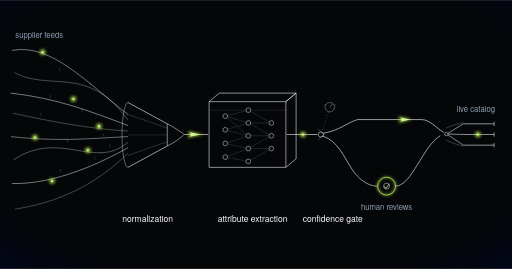
t = 0.00 s
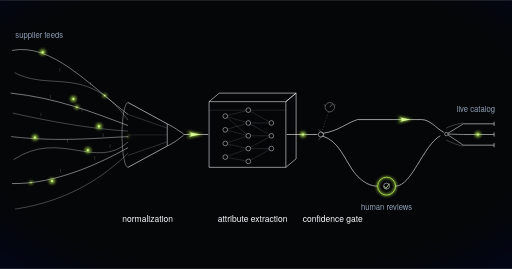
t = 1.02 s
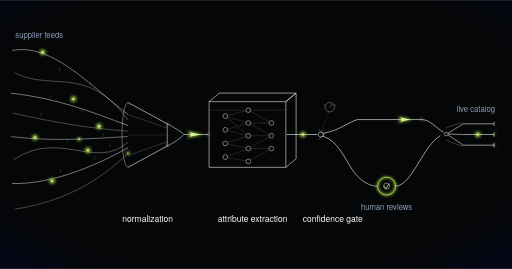
t = 2.04 s
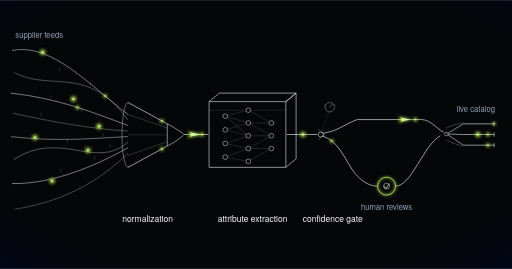
t = 3.02 s
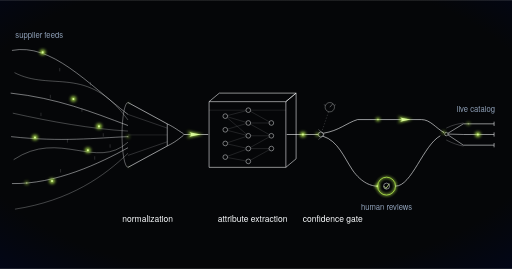
t = 3.99 s
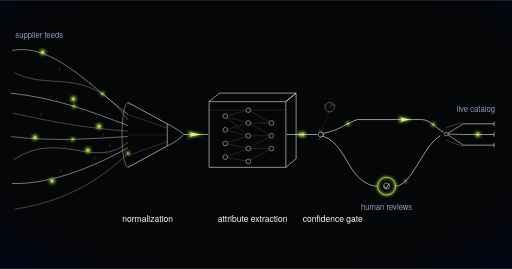
t = 5.00 s

The animated SVG that drew these frames (rendered in a browser with its animation timeline set to each time). Animation: 123 SMIL elements (animate=62,animateMotion=61); one cycle of 6.00 s, repeats indefinitely.

<svg xmlns="http://www.w3.org/2000/svg" viewBox="0 0 1200 630" role="img">
  <title>Engineering schematic: tangled supplier-feed strands converge through a normalization funnel into an attribute-extraction lattice, then a confidence gate switches items between an auto-publish rail and a human-review siding that rejoins before the live-catalog outputs</title>
  <defs>
    <style>@media (prefers-reduced-motion: reduce){.catalog-enrichment-engine-pulse{display:none}}</style>
    <g id="catalog-enrichment-engine-mover">
      <circle r="4.6" fill="#bbf451" opacity="0.85" filter="url(#catalog-enrichment-engine-glow)"/>
      <circle r="1.8" fill="#d8f999"/>
    </g>
    <radialGradient id="catalog-enrichment-engine-bg" cx="0.5" cy="0.46" r="0.75">
      <stop offset="0" stop-color="#050608"/>
      <stop offset="0.75" stop-color="#050608"/>
      <stop offset="1" stop-color="#020618"/>
    </radialGradient>
    <filter id="catalog-enrichment-engine-glow" x="-150%" y="-150%" width="400%" height="400%">
      <feGaussianBlur stdDeviation="4"/>
    </filter>
    <g id="catalog-enrichment-engine-pulse">
      <circle r="6.5" fill="#bbf451" opacity="0.85" filter="url(#catalog-enrichment-engine-glow)"/>
      <circle r="2.4" fill="#d8f999"/>
    </g>
  </defs>

  <rect width="1200" height="630" fill="url(#catalog-enrichment-engine-bg)"/>

  <!-- chaotic supplier feed strands -->
  <g stroke="#f8fafc" fill="none" stroke-width="1.2">
    <path id="catalog-enrichment-engine-in1" d="M28,118 C120,100 205,195 300,268" opacity="0.85"/>
    <path d="M34,170 C120,215 205,150 300,281" opacity="0.55"/>
    <path id="catalog-enrichment-engine-in2" d="M25,218 C135,230 215,262 300,294" opacity="0.9"/>
    <path d="M30,265 C120,285 215,302 300,307" opacity="0.5"/>
    <path id="catalog-enrichment-engine-in3" d="M26,320 C145,333 225,323 300,320" opacity="0.8"/>
    <path d="M32,374 C140,302 225,400 300,333" opacity="0.6"/>
    <path id="catalog-enrichment-engine-in4" d="M28,430 C130,432 235,382 300,346" opacity="0.9"/>
    <path id="catalog-enrichment-engine-in5" d="M35,490 C165,470 245,412 300,359" opacity="0.5"/>
  </g>
  <!-- stray field ticks riding the strands -->
  <g stroke="#f8fafc" stroke-width="1" opacity="0.35">
    <path d="M140,159 v8"/><path d="M212,192 v8"/><path d="M118,222 v8"/>
    <path d="M192,254 v8"/><path d="M158,326 v8"/><path d="M242,312 v8"/>
    <path d="M142,396 v8"/><path d="M222,366 v8"/><path d="M96,264 v8"/>
    <path d="M258,338 v8"/>
  </g>
  <use href="#catalog-enrichment-engine-pulse" x="100" y="122"/>
  <use href="#catalog-enrichment-engine-pulse" x="172" y="232"/>
  <use href="#catalog-enrichment-engine-pulse" x="82" y="322"/>
  <use href="#catalog-enrichment-engine-pulse" x="206" y="352"/>
  <use href="#catalog-enrichment-engine-pulse" x="122" y="424"/>
  <use href="#catalog-enrichment-engine-pulse" x="232" y="296"/>

  <!-- normalization funnel -->
  <g stroke="#f8fafc" fill="none">
    <path d="M300,240 A14,76 0 0 0 300,392" stroke-width="1.2" opacity="0.7"/>
    <path id="catalog-enrichment-engine-f1" d="M300,240 L392,290" stroke-width="1.4"/>
    <path id="catalog-enrichment-engine-f2" d="M300,392 L392,342" stroke-width="1.4"/>
    <path d="M300,268 L392,300" stroke-width="1" opacity="0.4"/>
    <path d="M300,364 L392,332" stroke-width="1" opacity="0.4"/>
    <path d="M300,316 L392,316" stroke-width="1" opacity="0.25"/>
    <path d="M392,290 V342" stroke-width="1.2"/>
    <path d="M392,290 C412,300 418,306 430,313" stroke-width="1.2"/>
    <path d="M392,342 C412,332 418,326 430,317" stroke-width="1.2"/>
    <path id="catalog-enrichment-engine-rail" d="M430,315 H488" stroke-width="1.4"/>
  </g>
  <!-- lime swoosh on the normalized rail -->
  <path d="M438,307 L476,315 L438,323 C446,318 446,312 438,307 Z" fill="#bbf451" opacity="0.8" filter="url(#catalog-enrichment-engine-glow)"/>
  <path d="M444,310 L470,315 L444,320 C449,317 449,313 444,310 Z" fill="#d8f999"/>

  <!-- attribute extraction lattice: isometric enclosure -->
  <g stroke="#f8fafc" fill="none" stroke-width="1.3">
    <path d="M490,238 H670 V392 H490 Z"/>
    <path d="M490,238 L514,218 L694,218 L670,238"/>
    <path d="M670,238 L694,218 V372 L670,392"/>
  </g>
  <g stroke="#f8fafc" fill="none" stroke-width="1">
    <path d="M490,258 H670" opacity="0.22"/>
    <path d="M514,218 H694" opacity="0"/>
  </g>
  <!-- mesh edges -->
  <g stroke="#f8fafc" stroke-width="0.9" opacity="0.3">
    <path d="M528,272 L582,258"/><path d="M528,272 L582,288"/><path d="M528,272 L582,318"/>
    <path d="M528,304 L582,288"/><path d="M528,304 L582,318"/>
    <path d="M528,336 L582,318"/><path d="M528,336 L582,348"/>
    <path d="M528,368 L582,348"/><path d="M528,368 L582,378"/>
    <path d="M582,258 L636,288"/><path d="M582,288 L636,288"/><path d="M582,288 L636,318"/>
    <path d="M582,318 L636,318"/><path d="M582,348 L636,318"/><path d="M582,348 L636,348"/>
    <path d="M582,378 L636,348"/>
  </g>
  <!-- mesh nodes -->
  <g stroke="#f8fafc" stroke-width="1.1" fill="#050608" opacity="0.95">
    <circle cx="528" cy="272" r="5.5"/><circle cx="528" cy="304" r="5.5"/>
    <circle cx="528" cy="336" r="5.5"/><circle cx="528" cy="368" r="5.5"/>
    <circle cx="582" cy="258" r="5.5"/><circle cx="582" cy="288" r="5.5"/>
    <circle cx="582" cy="318" r="5.5"/><circle cx="582" cy="348" r="5.5"/>
    <circle cx="582" cy="378" r="5.5"/>
    <circle cx="636" cy="288" r="5.5"/><circle cx="636" cy="318" r="5.5"/>
    <circle cx="636" cy="348" r="5.5"/>
  </g>
  <path id="catalog-enrichment-engine-latt" d="M672,315 H744" stroke="#f8fafc" stroke-width="1.4" fill="none"/>
  <use href="#catalog-enrichment-engine-pulse" x="710" y="315"/>

  <!-- confidence gate: switch with threshold dial -->
  <circle cx="752" cy="315" r="6" stroke="#f8fafc" stroke-width="1.2" fill="#050608"/>
  <g stroke="#f8fafc" fill="none">
    <path d="M746,303 L760,315 L746,327" stroke-width="1" opacity="0.6"/>
    <circle cx="773" cy="251" r="11" stroke-width="1" opacity="0.7"/>
    <path d="M773,251 L780,243" stroke-width="1" opacity="0.8"/>
    <path d="M763,247 l-4,-2" stroke-width="1" opacity="0.5"/>
    <path d="M783,247 l4,-2" stroke-width="1" opacity="0.5"/>
    <path d="M770,262 L755,306" stroke-width="1" opacity="0.4" stroke-dasharray="3 4"/>
    <path id="catalog-enrichment-engine-auto" d="M758,312 C795,306 812,288 838,280 H988" stroke-width="1.4"/>
    <path id="catalog-enrichment-engine-review" d="M757,319 C792,330 806,368 826,398 C848,430 872,436 884,436" stroke-width="1.4"/>
  </g>

  <!-- human review siding: lime-ringed node -->
  <circle cx="906" cy="436" r="21" stroke="#bbf451" stroke-width="2.5" fill="none" opacity="0.9" filter="url(#catalog-enrichment-engine-glow)"/>
  <circle cx="906" cy="436" r="21" stroke="#bbf451" stroke-width="1.8" fill="none"/>
  <circle cx="906" cy="436" r="7" stroke="#f8fafc" stroke-width="1.1" fill="#050608"/>
  <path d="M900,436 l4.5,5.5 l8,-11" stroke="#d8f999" stroke-width="1.8" fill="none"/>
  <path id="catalog-enrichment-engine-rejoin" d="M927,436 C965,436 992,340 1032,318" stroke="#f8fafc" stroke-width="1.4" fill="none"/>

  <!-- lime swoosh on the auto-publish rail -->
  <path d="M932,272 L966,280 L932,288 C939,283 939,277 932,272 Z" fill="#bbf451" opacity="0.8" filter="url(#catalog-enrichment-engine-glow)"/>
  <path d="M938,275 L962,280 L938,285 C943,282 943,278 938,275 Z" fill="#d8f999"/>

  <!-- output manifold to live catalog -->
  <g stroke="#f8fafc" fill="none">
    <path id="catalog-enrichment-engine-man" d="M988,280 C1008,280 1022,300 1040,310" stroke-width="1.4"/>
    <circle cx="1046" cy="314" r="4" stroke-width="1.1" fill="#050608"/>
    <path d="M1050,312 L1086,290" stroke-width="1.2"/>
    <path d="M1050,314 L1086,315" stroke-width="1.2"/>
    <path d="M1050,316 L1086,340" stroke-width="1.2"/>
    <path d="M1046,300 C1062,292 1074,290 1086,288" stroke-width="1" opacity="0.5"/>
    <path d="M1046,328 C1062,336 1074,340 1086,342" stroke-width="1" opacity="0.5"/>
    <path id="catalog-enrichment-engine-r1" d="M1086,290 H1158" stroke-width="1.3"/>
    <path id="catalog-enrichment-engine-r2" d="M1086,315 H1158" stroke-width="1.3"/>
    <path id="catalog-enrichment-engine-r3" d="M1086,340 H1158" stroke-width="1.3"/>
    <path d="M1158,285 V295" stroke-width="1.3"/>
    <path d="M1158,310 V320" stroke-width="1.3"/>
    <path d="M1158,335 V345" stroke-width="1.3"/>
  </g>
  <use href="#catalog-enrichment-engine-pulse" x="1120" y="315"/>

  <!-- labels -->
  <g font-family="'Space Grotesk', 'Helvetica Neue', Arial, sans-serif">
    <text x="36" y="88" font-size="18" fill="#90a1b9">supplier feeds</text>
    <text x="346" y="520" font-size="20" fill="#f8fafc" text-anchor="middle">normalization</text>
    <text x="592" y="520" font-size="20" fill="#f8fafc" text-anchor="middle">attribute extraction</text>
    <text x="780" y="520" font-size="20" fill="#f8fafc" text-anchor="middle">confidence gate</text>
    <text x="906" y="492" font-size="18" fill="#90a1b9" text-anchor="middle">human reviews</text>
    <text x="1160" y="262" font-size="18" fill="#90a1b9" text-anchor="end">live catalog</text>
  </g>

  <!-- motion layer (MOTION-SPEC.md): additive pulses only, 6s seamless loop -->
    <use href="#catalog-enrichment-engine-mover" class="catalog-enrichment-engine-pulse" opacity="0"><animateMotion dur="6s" repeatCount="indefinite" calcMode="linear" keyTimes="0;0.02;0.1403;1" keyPoints="0;0;1;1"><mpath href="#catalog-enrichment-engine-in3"/></animateMotion><animate attributeName="opacity" dur="6s" repeatCount="indefinite" calcMode="linear" values="0;0;1;1;0;0" keyTimes="0;0.02;0.045;0.1403;0.1803;1"/></use>
    <use href="#catalog-enrichment-engine-mover" class="catalog-enrichment-engine-pulse" opacity="0"><animateMotion dur="6s" repeatCount="indefinite" calcMode="linear" keyTimes="0;0.27;0.3903;1" keyPoints="0;0;1;1"><mpath href="#catalog-enrichment-engine-in3"/></animateMotion><animate attributeName="opacity" dur="6s" repeatCount="indefinite" calcMode="linear" values="0;0;1;1;0;0" keyTimes="0;0.27;0.295;0.3903;0.4303;1"/></use>
    <use href="#catalog-enrichment-engine-mover" class="catalog-enrichment-engine-pulse" opacity="0"><animateMotion dur="6s" repeatCount="indefinite" calcMode="linear" keyTimes="0;0.52;0.6403;1" keyPoints="0;0;1;1"><mpath href="#catalog-enrichment-engine-in3"/></animateMotion><animate attributeName="opacity" dur="6s" repeatCount="indefinite" calcMode="linear" values="0;0;1;1;0;0" keyTimes="0;0.52;0.545;0.6403;0.6803;1"/></use>
    <use href="#catalog-enrichment-engine-mover" class="catalog-enrichment-engine-pulse" opacity="0"><animateMotion dur="6s" repeatCount="indefinite" calcMode="linear" keyTimes="0;0.77;0.8903;1" keyPoints="0;0;1;1"><mpath href="#catalog-enrichment-engine-in3"/></animateMotion><animate attributeName="opacity" dur="6s" repeatCount="indefinite" calcMode="linear" values="0;0;1;1;0;0" keyTimes="0;0.77;0.795;0.8903;0.9303;1"/></use>
    <use href="#catalog-enrichment-engine-mover" class="catalog-enrichment-engine-pulse" opacity="0"><animateMotion dur="6s" repeatCount="indefinite" calcMode="linear" keyTimes="0;0.06;0.2004;1" keyPoints="0;0;1;1"><mpath href="#catalog-enrichment-engine-in1"/></animateMotion><animate attributeName="opacity" dur="6s" repeatCount="indefinite" calcMode="linear" values="0;0;1;1;0;0" keyTimes="0;0.06;0.085;0.2004;0.2404;1"/></use>
    <use href="#catalog-enrichment-engine-mover" class="catalog-enrichment-engine-pulse" opacity="0"><animateMotion dur="6s" repeatCount="indefinite" calcMode="linear" keyTimes="0;0.3933;0.5338;1" keyPoints="0;0;1;1"><mpath href="#catalog-enrichment-engine-in1"/></animateMotion><animate attributeName="opacity" dur="6s" repeatCount="indefinite" calcMode="linear" values="0;0;1;1;0;0" keyTimes="0;0.3933;0.4183;0.5338;0.5738;1"/></use>
    <use href="#catalog-enrichment-engine-mover" class="catalog-enrichment-engine-pulse" opacity="0"><animateMotion dur="6s" repeatCount="indefinite" calcMode="linear" keyTimes="0;0.7267;0.8671;1" keyPoints="0;0;1;1"><mpath href="#catalog-enrichment-engine-in1"/></animateMotion><animate attributeName="opacity" dur="6s" repeatCount="indefinite" calcMode="linear" values="0;0;1;1;0;0" keyTimes="0;0.7267;0.7517;0.8671;0.9071;1"/></use>
    <use href="#catalog-enrichment-engine-mover" class="catalog-enrichment-engine-pulse" opacity="0"><animateMotion dur="6s" repeatCount="indefinite" calcMode="linear" keyTimes="0;0.1;0.2255;1" keyPoints="0;0;1;1"><mpath href="#catalog-enrichment-engine-in2"/></animateMotion><animate attributeName="opacity" dur="6s" repeatCount="indefinite" calcMode="linear" values="0;0;1;1;0;0" keyTimes="0;0.1;0.125;0.2255;0.2655;1"/></use>
    <use href="#catalog-enrichment-engine-mover" class="catalog-enrichment-engine-pulse" opacity="0"><animateMotion dur="6s" repeatCount="indefinite" calcMode="linear" keyTimes="0;0.4333;0.5589;1" keyPoints="0;0;1;1"><mpath href="#catalog-enrichment-engine-in2"/></animateMotion><animate attributeName="opacity" dur="6s" repeatCount="indefinite" calcMode="linear" values="0;0;1;1;0;0" keyTimes="0;0.4333;0.4583;0.5589;0.5989;1"/></use>
    <use href="#catalog-enrichment-engine-mover" class="catalog-enrichment-engine-pulse" opacity="0"><animateMotion dur="6s" repeatCount="indefinite" calcMode="linear" keyTimes="0;0.7667;0.8922;1" keyPoints="0;0;1;1"><mpath href="#catalog-enrichment-engine-in2"/></animateMotion><animate attributeName="opacity" dur="6s" repeatCount="indefinite" calcMode="linear" values="0;0;1;1;0;0" keyTimes="0;0.7667;0.7917;0.8922;0.9322;1"/></use>
    <use href="#catalog-enrichment-engine-mover" class="catalog-enrichment-engine-pulse" opacity="0"><animateMotion dur="6s" repeatCount="indefinite" calcMode="linear" keyTimes="0;0.15;0.2763;1" keyPoints="0;0;1;1"><mpath href="#catalog-enrichment-engine-in4"/></animateMotion><animate attributeName="opacity" dur="6s" repeatCount="indefinite" calcMode="linear" values="0;0;1;1;0;0" keyTimes="0;0.15;0.175;0.2763;0.3163;1"/></use>
    <use href="#catalog-enrichment-engine-mover" class="catalog-enrichment-engine-pulse" opacity="0"><animateMotion dur="6s" repeatCount="indefinite" calcMode="linear" keyTimes="0;0.65;0.7763;1" keyPoints="0;0;1;1"><mpath href="#catalog-enrichment-engine-in4"/></animateMotion><animate attributeName="opacity" dur="6s" repeatCount="indefinite" calcMode="linear" values="0;0;1;1;0;0" keyTimes="0;0.65;0.675;0.7763;0.8163;1"/></use>
    <use href="#catalog-enrichment-engine-mover" class="catalog-enrichment-engine-pulse" opacity="0"><animateMotion dur="6s" repeatCount="indefinite" calcMode="linear" keyTimes="0;0.2;0.3319;1" keyPoints="0;0;1;1"><mpath href="#catalog-enrichment-engine-in5"/></animateMotion><animate attributeName="opacity" dur="6s" repeatCount="indefinite" calcMode="linear" values="0;0;1;1;0;0" keyTimes="0;0.2;0.225;0.3319;0.3719;1"/></use>
    <use href="#catalog-enrichment-engine-mover" class="catalog-enrichment-engine-pulse" opacity="0"><animateMotion dur="6s" repeatCount="indefinite" calcMode="linear" keyTimes="0;0.7;0.8319;1" keyPoints="0;0;1;1"><mpath href="#catalog-enrichment-engine-in5"/></animateMotion><animate attributeName="opacity" dur="6s" repeatCount="indefinite" calcMode="linear" values="0;0;1;1;0;0" keyTimes="0;0.7;0.725;0.8319;0.8719;1"/></use>
    <use href="#catalog-enrichment-engine-mover" class="catalog-enrichment-engine-pulse" opacity="0"><animateMotion dur="6s" repeatCount="indefinite" calcMode="linear" keyTimes="0;0.0641;0.11;1" keyPoints="0;0;1;1"><mpath href="#catalog-enrichment-engine-f1"/></animateMotion><animate attributeName="opacity" dur="6s" repeatCount="indefinite" calcMode="linear" values="0;0;1;1;0;0" keyTimes="0;0.0641;0.0794;0.11;0.15;1"/></use>
    <use href="#catalog-enrichment-engine-mover" class="catalog-enrichment-engine-pulse" opacity="0"><animateMotion dur="6s" repeatCount="indefinite" calcMode="linear" keyTimes="0;0.2641;0.31;1" keyPoints="0;0;1;1"><mpath href="#catalog-enrichment-engine-f1"/></animateMotion><animate attributeName="opacity" dur="6s" repeatCount="indefinite" calcMode="linear" values="0;0;1;1;0;0" keyTimes="0;0.2641;0.2794;0.31;0.35;1"/></use>
    <use href="#catalog-enrichment-engine-mover" class="catalog-enrichment-engine-pulse" opacity="0"><animateMotion dur="6s" repeatCount="indefinite" calcMode="linear" keyTimes="0;0.4641;0.51;1" keyPoints="0;0;1;1"><mpath href="#catalog-enrichment-engine-f1"/></animateMotion><animate attributeName="opacity" dur="6s" repeatCount="indefinite" calcMode="linear" values="0;0;1;1;0;0" keyTimes="0;0.4641;0.4794;0.51;0.55;1"/></use>
    <use href="#catalog-enrichment-engine-mover" class="catalog-enrichment-engine-pulse" opacity="0"><animateMotion dur="6s" repeatCount="indefinite" calcMode="linear" keyTimes="0;0.6641;0.71;1" keyPoints="0;0;1;1"><mpath href="#catalog-enrichment-engine-f1"/></animateMotion><animate attributeName="opacity" dur="6s" repeatCount="indefinite" calcMode="linear" values="0;0;1;1;0;0" keyTimes="0;0.6641;0.6794;0.71;0.75;1"/></use>
    <use href="#catalog-enrichment-engine-mover" class="catalog-enrichment-engine-pulse" opacity="0"><animateMotion dur="6s" repeatCount="indefinite" calcMode="linear" keyTimes="0;0.8641;0.91;1" keyPoints="0;0;1;1"><mpath href="#catalog-enrichment-engine-f1"/></animateMotion><animate attributeName="opacity" dur="6s" repeatCount="indefinite" calcMode="linear" values="0;0;1;1;0;0" keyTimes="0;0.8641;0.8794;0.91;0.95;1"/></use>
    <use href="#catalog-enrichment-engine-mover" class="catalog-enrichment-engine-pulse" opacity="0"><animateMotion dur="6s" repeatCount="indefinite" calcMode="linear" keyTimes="0;0.0641;0.11;1" keyPoints="0;0;1;1"><mpath href="#catalog-enrichment-engine-f2"/></animateMotion><animate attributeName="opacity" dur="6s" repeatCount="indefinite" calcMode="linear" values="0;0;1;1;0;0" keyTimes="0;0.0641;0.0794;0.11;0.15;1"/></use>
    <use href="#catalog-enrichment-engine-mover" class="catalog-enrichment-engine-pulse" opacity="0"><animateMotion dur="6s" repeatCount="indefinite" calcMode="linear" keyTimes="0;0.2641;0.31;1" keyPoints="0;0;1;1"><mpath href="#catalog-enrichment-engine-f2"/></animateMotion><animate attributeName="opacity" dur="6s" repeatCount="indefinite" calcMode="linear" values="0;0;1;1;0;0" keyTimes="0;0.2641;0.2794;0.31;0.35;1"/></use>
    <use href="#catalog-enrichment-engine-mover" class="catalog-enrichment-engine-pulse" opacity="0"><animateMotion dur="6s" repeatCount="indefinite" calcMode="linear" keyTimes="0;0.4641;0.51;1" keyPoints="0;0;1;1"><mpath href="#catalog-enrichment-engine-f2"/></animateMotion><animate attributeName="opacity" dur="6s" repeatCount="indefinite" calcMode="linear" values="0;0;1;1;0;0" keyTimes="0;0.4641;0.4794;0.51;0.55;1"/></use>
    <use href="#catalog-enrichment-engine-mover" class="catalog-enrichment-engine-pulse" opacity="0"><animateMotion dur="6s" repeatCount="indefinite" calcMode="linear" keyTimes="0;0.6641;0.71;1" keyPoints="0;0;1;1"><mpath href="#catalog-enrichment-engine-f2"/></animateMotion><animate attributeName="opacity" dur="6s" repeatCount="indefinite" calcMode="linear" values="0;0;1;1;0;0" keyTimes="0;0.6641;0.6794;0.71;0.75;1"/></use>
    <use href="#catalog-enrichment-engine-mover" class="catalog-enrichment-engine-pulse" opacity="0"><animateMotion dur="6s" repeatCount="indefinite" calcMode="linear" keyTimes="0;0.8641;0.91;1" keyPoints="0;0;1;1"><mpath href="#catalog-enrichment-engine-f2"/></animateMotion><animate attributeName="opacity" dur="6s" repeatCount="indefinite" calcMode="linear" values="0;0;1;1;0;0" keyTimes="0;0.8641;0.8794;0.91;0.95;1"/></use>
    <use href="#catalog-enrichment-engine-mover" class="catalog-enrichment-engine-pulse" opacity="0"><animateMotion dur="6s" repeatCount="indefinite" calcMode="linear" keyTimes="0;0.0846;0.11;1" keyPoints="0;0;1;1"><mpath href="#catalog-enrichment-engine-rail"/></animateMotion><animate attributeName="opacity" dur="6s" repeatCount="indefinite" calcMode="linear" values="0;0;1;1;0;0" keyTimes="0;0.0846;0.093;0.11;0.15;1"/></use>
    <use href="#catalog-enrichment-engine-mover" class="catalog-enrichment-engine-pulse" opacity="0"><animateMotion dur="6s" repeatCount="indefinite" calcMode="linear" keyTimes="0;0.2846;0.31;1" keyPoints="0;0;1;1"><mpath href="#catalog-enrichment-engine-rail"/></animateMotion><animate attributeName="opacity" dur="6s" repeatCount="indefinite" calcMode="linear" values="0;0;1;1;0;0" keyTimes="0;0.2846;0.293;0.31;0.35;1"/></use>
    <use href="#catalog-enrichment-engine-mover" class="catalog-enrichment-engine-pulse" opacity="0"><animateMotion dur="6s" repeatCount="indefinite" calcMode="linear" keyTimes="0;0.4846;0.51;1" keyPoints="0;0;1;1"><mpath href="#catalog-enrichment-engine-rail"/></animateMotion><animate attributeName="opacity" dur="6s" repeatCount="indefinite" calcMode="linear" values="0;0;1;1;0;0" keyTimes="0;0.4846;0.493;0.51;0.55;1"/></use>
    <use href="#catalog-enrichment-engine-mover" class="catalog-enrichment-engine-pulse" opacity="0"><animateMotion dur="6s" repeatCount="indefinite" calcMode="linear" keyTimes="0;0.6846;0.71;1" keyPoints="0;0;1;1"><mpath href="#catalog-enrichment-engine-rail"/></animateMotion><animate attributeName="opacity" dur="6s" repeatCount="indefinite" calcMode="linear" values="0;0;1;1;0;0" keyTimes="0;0.6846;0.693;0.71;0.75;1"/></use>
    <use href="#catalog-enrichment-engine-mover" class="catalog-enrichment-engine-pulse" opacity="0"><animateMotion dur="6s" repeatCount="indefinite" calcMode="linear" keyTimes="0;0.8846;0.91;1" keyPoints="0;0;1;1"><mpath href="#catalog-enrichment-engine-rail"/></animateMotion><animate attributeName="opacity" dur="6s" repeatCount="indefinite" calcMode="linear" values="0;0;1;1;0;0" keyTimes="0;0.8846;0.893;0.91;0.95;1"/></use>
    <use href="#catalog-enrichment-engine-mover" class="catalog-enrichment-engine-pulse" opacity="0"><animateMotion dur="6s" repeatCount="indefinite" calcMode="linear" keyTimes="0;0.02;0.0516;1" keyPoints="0;0;1;1"><mpath href="#catalog-enrichment-engine-latt"/></animateMotion><animate attributeName="opacity" dur="6s" repeatCount="indefinite" calcMode="linear" values="0;0;1;1;0;0" keyTimes="0;0.02;0.0305;0.0516;0.0916;1"/></use>
    <use href="#catalog-enrichment-engine-mover" class="catalog-enrichment-engine-pulse" opacity="0"><animateMotion dur="6s" repeatCount="indefinite" calcMode="linear" keyTimes="0;0.22;0.2516;1" keyPoints="0;0;1;1"><mpath href="#catalog-enrichment-engine-latt"/></animateMotion><animate attributeName="opacity" dur="6s" repeatCount="indefinite" calcMode="linear" values="0;0;1;1;0;0" keyTimes="0;0.22;0.2305;0.2516;0.2916;1"/></use>
    <use href="#catalog-enrichment-engine-mover" class="catalog-enrichment-engine-pulse" opacity="0"><animateMotion dur="6s" repeatCount="indefinite" calcMode="linear" keyTimes="0;0.42;0.4516;1" keyPoints="0;0;1;1"><mpath href="#catalog-enrichment-engine-latt"/></animateMotion><animate attributeName="opacity" dur="6s" repeatCount="indefinite" calcMode="linear" values="0;0;1;1;0;0" keyTimes="0;0.42;0.4305;0.4516;0.4916;1"/></use>
    <use href="#catalog-enrichment-engine-mover" class="catalog-enrichment-engine-pulse" opacity="0"><animateMotion dur="6s" repeatCount="indefinite" calcMode="linear" keyTimes="0;0.62;0.6516;1" keyPoints="0;0;1;1"><mpath href="#catalog-enrichment-engine-latt"/></animateMotion><animate attributeName="opacity" dur="6s" repeatCount="indefinite" calcMode="linear" values="0;0;1;1;0;0" keyTimes="0;0.62;0.6305;0.6516;0.6916;1"/></use>
    <use href="#catalog-enrichment-engine-mover" class="catalog-enrichment-engine-pulse" opacity="0"><animateMotion dur="6s" repeatCount="indefinite" calcMode="linear" keyTimes="0;0.82;0.8516;1" keyPoints="0;0;1;1"><mpath href="#catalog-enrichment-engine-latt"/></animateMotion><animate attributeName="opacity" dur="6s" repeatCount="indefinite" calcMode="linear" values="0;0;1;1;0;0" keyTimes="0;0.82;0.8305;0.8516;0.8916;1"/></use>
    <use href="#catalog-enrichment-engine-mover" class="catalog-enrichment-engine-pulse" opacity="0"><animateMotion dur="6s" repeatCount="indefinite" calcMode="linear" keyTimes="0;0.0062;0.11;1" keyPoints="0;0;1;1"><mpath href="#catalog-enrichment-engine-auto"/></animateMotion><animate attributeName="opacity" dur="6s" repeatCount="indefinite" calcMode="linear" values="0;0;1;1;0;0" keyTimes="0;0.0062;0.0312;0.11;0.15;1"/></use>
    <use href="#catalog-enrichment-engine-mover" class="catalog-enrichment-engine-pulse" opacity="0"><animateMotion dur="6s" repeatCount="indefinite" calcMode="linear" keyTimes="0;0.2062;0.31;1" keyPoints="0;0;1;1"><mpath href="#catalog-enrichment-engine-auto"/></animateMotion><animate attributeName="opacity" dur="6s" repeatCount="indefinite" calcMode="linear" values="0;0;1;1;0;0" keyTimes="0;0.2062;0.2312;0.31;0.35;1"/></use>
    <use href="#catalog-enrichment-engine-mover" class="catalog-enrichment-engine-pulse" opacity="0"><animateMotion dur="6s" repeatCount="indefinite" calcMode="linear" keyTimes="0;0.4062;0.51;1" keyPoints="0;0;1;1"><mpath href="#catalog-enrichment-engine-auto"/></animateMotion><animate attributeName="opacity" dur="6s" repeatCount="indefinite" calcMode="linear" values="0;0;1;1;0;0" keyTimes="0;0.4062;0.4312;0.51;0.55;1"/></use>
    <use href="#catalog-enrichment-engine-mover" class="catalog-enrichment-engine-pulse" opacity="0"><animateMotion dur="6s" repeatCount="indefinite" calcMode="linear" keyTimes="0;0.6062;0.71;1" keyPoints="0;0;1;1"><mpath href="#catalog-enrichment-engine-auto"/></animateMotion><animate attributeName="opacity" dur="6s" repeatCount="indefinite" calcMode="linear" values="0;0;1;1;0;0" keyTimes="0;0.6062;0.6312;0.71;0.75;1"/></use>
    <use href="#catalog-enrichment-engine-mover" class="catalog-enrichment-engine-pulse" opacity="0"><animateMotion dur="6s" repeatCount="indefinite" calcMode="linear" keyTimes="0;0.8062;0.91;1" keyPoints="0;0;1;1"><mpath href="#catalog-enrichment-engine-auto"/></animateMotion><animate attributeName="opacity" dur="6s" repeatCount="indefinite" calcMode="linear" values="0;0;1;1;0;0" keyTimes="0;0.8062;0.8312;0.91;0.95;1"/></use>
    <use href="#catalog-enrichment-engine-mover" class="catalog-enrichment-engine-pulse" opacity="0"><animateMotion dur="6s" repeatCount="indefinite" calcMode="linear" keyTimes="0;0.02;0.0468;1" keyPoints="0;0;1;1"><mpath href="#catalog-enrichment-engine-man"/></animateMotion><animate attributeName="opacity" dur="6s" repeatCount="indefinite" calcMode="linear" values="0;0;1;1;0;0" keyTimes="0;0.02;0.0289;0.0468;0.0868;1"/></use>
    <use href="#catalog-enrichment-engine-mover" class="catalog-enrichment-engine-pulse" opacity="0"><animateMotion dur="6s" repeatCount="indefinite" calcMode="linear" keyTimes="0;0.22;0.2468;1" keyPoints="0;0;1;1"><mpath href="#catalog-enrichment-engine-man"/></animateMotion><animate attributeName="opacity" dur="6s" repeatCount="indefinite" calcMode="linear" values="0;0;1;1;0;0" keyTimes="0;0.22;0.2289;0.2468;0.2868;1"/></use>
    <use href="#catalog-enrichment-engine-mover" class="catalog-enrichment-engine-pulse" opacity="0"><animateMotion dur="6s" repeatCount="indefinite" calcMode="linear" keyTimes="0;0.42;0.4468;1" keyPoints="0;0;1;1"><mpath href="#catalog-enrichment-engine-man"/></animateMotion><animate attributeName="opacity" dur="6s" repeatCount="indefinite" calcMode="linear" values="0;0;1;1;0;0" keyTimes="0;0.42;0.4289;0.4468;0.4868;1"/></use>
    <use href="#catalog-enrichment-engine-mover" class="catalog-enrichment-engine-pulse" opacity="0"><animateMotion dur="6s" repeatCount="indefinite" calcMode="linear" keyTimes="0;0.62;0.6468;1" keyPoints="0;0;1;1"><mpath href="#catalog-enrichment-engine-man"/></animateMotion><animate attributeName="opacity" dur="6s" repeatCount="indefinite" calcMode="linear" values="0;0;1;1;0;0" keyTimes="0;0.62;0.6289;0.6468;0.6868;1"/></use>
    <use href="#catalog-enrichment-engine-mover" class="catalog-enrichment-engine-pulse" opacity="0"><animateMotion dur="6s" repeatCount="indefinite" calcMode="linear" keyTimes="0;0.82;0.8468;1" keyPoints="0;0;1;1"><mpath href="#catalog-enrichment-engine-man"/></animateMotion><animate attributeName="opacity" dur="6s" repeatCount="indefinite" calcMode="linear" values="0;0;1;1;0;0" keyTimes="0;0.82;0.8289;0.8468;0.8868;1"/></use>
    <use href="#catalog-enrichment-engine-mover" class="catalog-enrichment-engine-pulse" opacity="0"><animateMotion dur="6s" repeatCount="indefinite" calcMode="linear" keyTimes="0;0.06;0.0916;1" keyPoints="0;0;1;1"><mpath href="#catalog-enrichment-engine-r1"/></animateMotion><animate attributeName="opacity" dur="6s" repeatCount="indefinite" calcMode="linear" values="0;0;1;1;0;0" keyTimes="0;0.06;0.0705;0.0916;0.1316;1"/></use>
    <use href="#catalog-enrichment-engine-mover" class="catalog-enrichment-engine-pulse" opacity="0"><animateMotion dur="6s" repeatCount="indefinite" calcMode="linear" keyTimes="0;0.26;0.2916;1" keyPoints="0;0;1;1"><mpath href="#catalog-enrichment-engine-r1"/></animateMotion><animate attributeName="opacity" dur="6s" repeatCount="indefinite" calcMode="linear" values="0;0;1;1;0;0" keyTimes="0;0.26;0.2705;0.2916;0.3316;1"/></use>
    <use href="#catalog-enrichment-engine-mover" class="catalog-enrichment-engine-pulse" opacity="0"><animateMotion dur="6s" repeatCount="indefinite" calcMode="linear" keyTimes="0;0.46;0.4916;1" keyPoints="0;0;1;1"><mpath href="#catalog-enrichment-engine-r1"/></animateMotion><animate attributeName="opacity" dur="6s" repeatCount="indefinite" calcMode="linear" values="0;0;1;1;0;0" keyTimes="0;0.46;0.4705;0.4916;0.5316;1"/></use>
    <use href="#catalog-enrichment-engine-mover" class="catalog-enrichment-engine-pulse" opacity="0"><animateMotion dur="6s" repeatCount="indefinite" calcMode="linear" keyTimes="0;0.66;0.6916;1" keyPoints="0;0;1;1"><mpath href="#catalog-enrichment-engine-r1"/></animateMotion><animate attributeName="opacity" dur="6s" repeatCount="indefinite" calcMode="linear" values="0;0;1;1;0;0" keyTimes="0;0.66;0.6705;0.6916;0.7316;1"/></use>
    <use href="#catalog-enrichment-engine-mover" class="catalog-enrichment-engine-pulse" opacity="0"><animateMotion dur="6s" repeatCount="indefinite" calcMode="linear" keyTimes="0;0.86;0.8916;1" keyPoints="0;0;1;1"><mpath href="#catalog-enrichment-engine-r1"/></animateMotion><animate attributeName="opacity" dur="6s" repeatCount="indefinite" calcMode="linear" values="0;0;1;1;0;0" keyTimes="0;0.86;0.8705;0.8916;0.9316;1"/></use>
    <use href="#catalog-enrichment-engine-mover" class="catalog-enrichment-engine-pulse" opacity="0"><animateMotion dur="6s" repeatCount="indefinite" calcMode="linear" keyTimes="0;0.0784;0.11;1" keyPoints="0;0;1;1"><mpath href="#catalog-enrichment-engine-r2"/></animateMotion><animate attributeName="opacity" dur="6s" repeatCount="indefinite" calcMode="linear" values="0;0;1;1;0;0" keyTimes="0;0.0784;0.0889;0.11;0.15;1"/></use>
    <use href="#catalog-enrichment-engine-mover" class="catalog-enrichment-engine-pulse" opacity="0"><animateMotion dur="6s" repeatCount="indefinite" calcMode="linear" keyTimes="0;0.2784;0.31;1" keyPoints="0;0;1;1"><mpath href="#catalog-enrichment-engine-r2"/></animateMotion><animate attributeName="opacity" dur="6s" repeatCount="indefinite" calcMode="linear" values="0;0;1;1;0;0" keyTimes="0;0.2784;0.2889;0.31;0.35;1"/></use>
    <use href="#catalog-enrichment-engine-mover" class="catalog-enrichment-engine-pulse" opacity="0"><animateMotion dur="6s" repeatCount="indefinite" calcMode="linear" keyTimes="0;0.4784;0.51;1" keyPoints="0;0;1;1"><mpath href="#catalog-enrichment-engine-r2"/></animateMotion><animate attributeName="opacity" dur="6s" repeatCount="indefinite" calcMode="linear" values="0;0;1;1;0;0" keyTimes="0;0.4784;0.4889;0.51;0.55;1"/></use>
    <use href="#catalog-enrichment-engine-mover" class="catalog-enrichment-engine-pulse" opacity="0"><animateMotion dur="6s" repeatCount="indefinite" calcMode="linear" keyTimes="0;0.6784;0.71;1" keyPoints="0;0;1;1"><mpath href="#catalog-enrichment-engine-r2"/></animateMotion><animate attributeName="opacity" dur="6s" repeatCount="indefinite" calcMode="linear" values="0;0;1;1;0;0" keyTimes="0;0.6784;0.6889;0.71;0.75;1"/></use>
    <use href="#catalog-enrichment-engine-mover" class="catalog-enrichment-engine-pulse" opacity="0"><animateMotion dur="6s" repeatCount="indefinite" calcMode="linear" keyTimes="0;0.8784;0.91;1" keyPoints="0;0;1;1"><mpath href="#catalog-enrichment-engine-r2"/></animateMotion><animate attributeName="opacity" dur="6s" repeatCount="indefinite" calcMode="linear" values="0;0;1;1;0;0" keyTimes="0;0.8784;0.8889;0.91;0.95;1"/></use>
    <use href="#catalog-enrichment-engine-mover" class="catalog-enrichment-engine-pulse" opacity="0"><animateMotion dur="6s" repeatCount="indefinite" calcMode="linear" keyTimes="0;0.0784;0.11;1" keyPoints="0;0;1;1"><mpath href="#catalog-enrichment-engine-r3"/></animateMotion><animate attributeName="opacity" dur="6s" repeatCount="indefinite" calcMode="linear" values="0;0;1;1;0;0" keyTimes="0;0.0784;0.0889;0.11;0.15;1"/></use>
    <use href="#catalog-enrichment-engine-mover" class="catalog-enrichment-engine-pulse" opacity="0"><animateMotion dur="6s" repeatCount="indefinite" calcMode="linear" keyTimes="0;0.2784;0.31;1" keyPoints="0;0;1;1"><mpath href="#catalog-enrichment-engine-r3"/></animateMotion><animate attributeName="opacity" dur="6s" repeatCount="indefinite" calcMode="linear" values="0;0;1;1;0;0" keyTimes="0;0.2784;0.2889;0.31;0.35;1"/></use>
    <use href="#catalog-enrichment-engine-mover" class="catalog-enrichment-engine-pulse" opacity="0"><animateMotion dur="6s" repeatCount="indefinite" calcMode="linear" keyTimes="0;0.4784;0.51;1" keyPoints="0;0;1;1"><mpath href="#catalog-enrichment-engine-r3"/></animateMotion><animate attributeName="opacity" dur="6s" repeatCount="indefinite" calcMode="linear" values="0;0;1;1;0;0" keyTimes="0;0.4784;0.4889;0.51;0.55;1"/></use>
    <use href="#catalog-enrichment-engine-mover" class="catalog-enrichment-engine-pulse" opacity="0"><animateMotion dur="6s" repeatCount="indefinite" calcMode="linear" keyTimes="0;0.6784;0.71;1" keyPoints="0;0;1;1"><mpath href="#catalog-enrichment-engine-r3"/></animateMotion><animate attributeName="opacity" dur="6s" repeatCount="indefinite" calcMode="linear" values="0;0;1;1;0;0" keyTimes="0;0.6784;0.6889;0.71;0.75;1"/></use>
    <use href="#catalog-enrichment-engine-mover" class="catalog-enrichment-engine-pulse" opacity="0"><animateMotion dur="6s" repeatCount="indefinite" calcMode="linear" keyTimes="0;0.8784;0.91;1" keyPoints="0;0;1;1"><mpath href="#catalog-enrichment-engine-r3"/></animateMotion><animate attributeName="opacity" dur="6s" repeatCount="indefinite" calcMode="linear" values="0;0;1;1;0;0" keyTimes="0;0.8784;0.8889;0.91;0.95;1"/></use>
    <use href="#catalog-enrichment-engine-mover" class="catalog-enrichment-engine-pulse" opacity="0"><animateMotion dur="6s" repeatCount="indefinite" calcMode="linear" keyTimes="0;0.48;0.66;1" keyPoints="0;0;1;1"><mpath href="#catalog-enrichment-engine-review"/></animateMotion><animate attributeName="opacity" dur="6s" repeatCount="indefinite" calcMode="linear" values="0;0;1;1;0;0" keyTimes="0;0.48;0.505;0.78;0.82;1"/></use>
    <use href="#catalog-enrichment-engine-mover" class="catalog-enrichment-engine-pulse" opacity="0"><animateMotion dur="6s" repeatCount="indefinite" calcMode="linear" keyTimes="0;0.82;0.9;1" keyPoints="0;0;1;1"><mpath href="#catalog-enrichment-engine-rejoin"/></animateMotion><animate attributeName="opacity" dur="6s" repeatCount="indefinite" calcMode="linear" values="0;0;1;1;0;0" keyTimes="0;0.82;0.845;0.9;0.94;1"/></use>
    <circle class="catalog-enrichment-engine-pulse" cx="906" cy="436" r="21" fill="none" stroke="#bbf451" stroke-width="2.5" filter="url(#catalog-enrichment-engine-glow)" opacity="0"><animate attributeName="opacity" values="0;0.65;0" keyTimes="0;0.5;1" dur="3s" repeatCount="indefinite"/></circle>
</svg>
